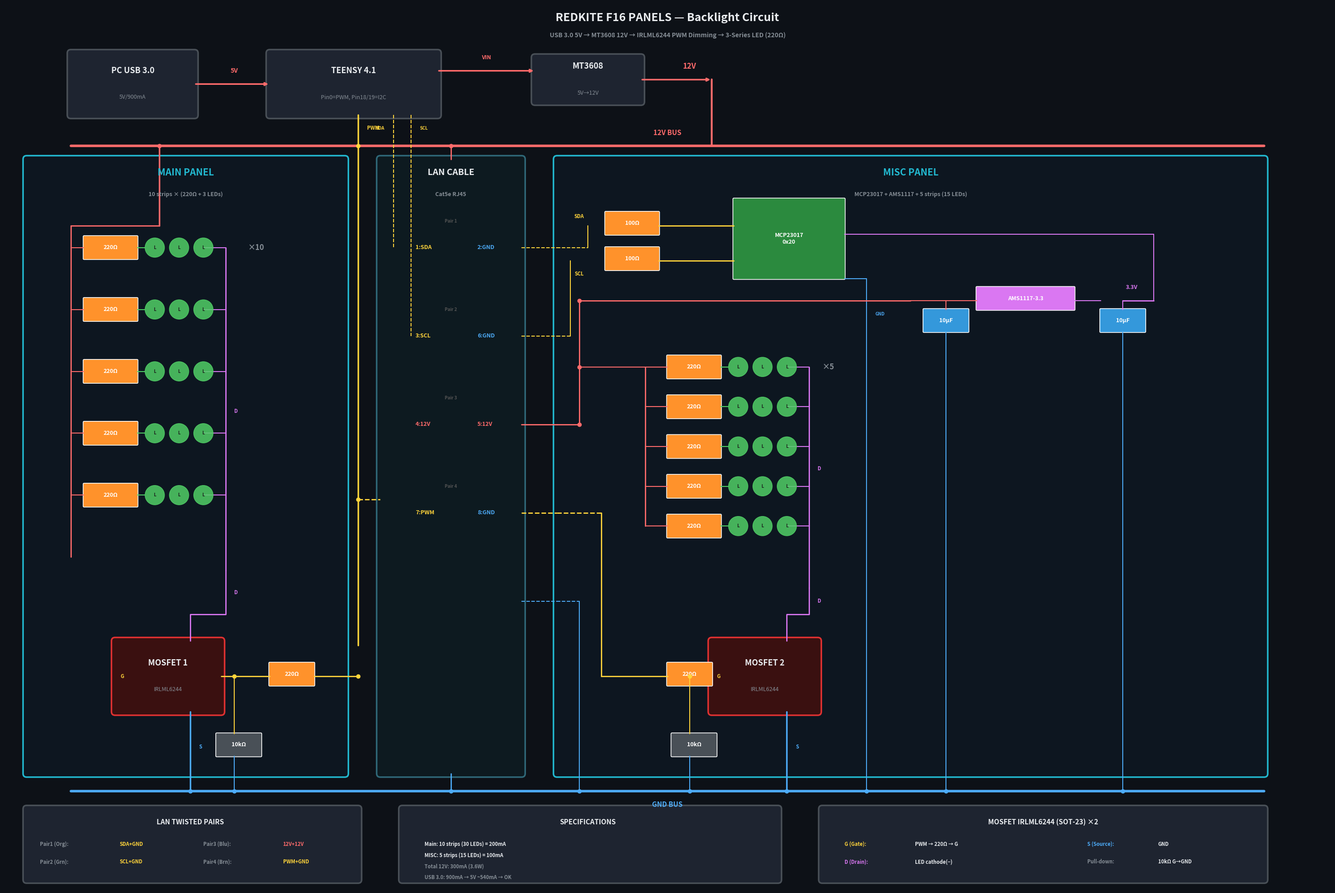

Write the Python code that produced this figure. (Note: this script raises an exception after producing the figure.)
import matplotlib
matplotlib.use('Agg')
import matplotlib.pyplot as plt
from matplotlib.patches import FancyBboxPatch
import os

fig, ax = plt.subplots(1, 1, figsize=(30, 20))
ax.set_xlim(0, 300)
ax.set_ylim(0, 200)
ax.set_aspect('equal')
ax.axis('off')
fig.patch.set_facecolor('#0d1117')
ax.set_facecolor('#0d1117')

# Colors
RED = '#ff6b6b'
BLUE = '#4dabf7'
YEL = '#ffd43b'
GRN = '#51cf66'
PUR = '#da77f2'
WHT = '#e9ecef'
GRY = '#868e96'
DRK = '#1e2430'
BDR = '#495057'
ORG = '#ff922b'
CYA = '#22b8cf'

def box(x, y, w, h, label='', sub='', ec=BDR, fc=DRK):
    ax.add_patch(FancyBboxPatch((x,y), w, h, boxstyle="round,pad=0.8",
                 facecolor=fc, edgecolor=ec, linewidth=2.5))
    if label:
        ly = y+h/2+3 if sub else y+h/2
        ax.text(x+w/2, ly, label, ha='center', va='center',
                fontsize=13, fontweight='bold', color=WHT)
        if sub:
            ax.text(x+w/2, y+h/2-3, sub, ha='center', va='center',
                    fontsize=9, color=GRY)

def sbox(x, y, w, h, label, fc=ORG):
    ax.add_patch(FancyBboxPatch((x,y), w, h, boxstyle="round,pad=0.2",
                 facecolor=fc, edgecolor='white', linewidth=1.2))
    ax.text(x+w/2, y+h/2, label, ha='center', va='center',
            fontsize=9, fontweight='bold', color='white')

def ln(pts, c=WHT, w=2, s='-'):
    ax.plot([p[0] for p in pts], [p[1] for p in pts],
            color=c, lw=w, ls=s, solid_capstyle='round', solid_joinstyle='round')

def dot(x, y, c=WHT):
    ax.plot(x, y, 'o', color=c, markersize=6, zorder=5)

def t(x, y, s, c=WHT, fs=11, ha='center', va='center'):
    ax.text(x, y, s, fontsize=fs, color=c, ha=ha, va=va, fontweight='bold')

def arr(x1, y1, x2, y2, c=WHT, w=2):
    ax.annotate('', xy=(x2,y2), xytext=(x1,y1),
                arrowprops=dict(arrowstyle='->', color=c, lw=w))

def leds(x, y):
    for i in range(3):
        ax.add_patch(plt.Circle((x+i*5.5, y), 2.2, color=GRN, alpha=0.85, zorder=3))
        ax.text(x+i*5.5, y, 'L', fontsize=7, ha='center', va='center',
                color='#1a1a1a', fontweight='bold')

# ════════════════════════════════════════════════════════════
#  TITLE
# ════════════════════════════════════════════════════════════
t(150, 197, 'REDKITE F16 PANELS — Backlight Circuit', WHT, 18)
t(150, 193, 'USB 3.0 5V → MT3608 12V → IRLML6244 PWM Dimming → 3-Series LED (220Ω)', GRY, 10)

# ════════════════════════════════════════════════════════════
#  POWER CHAIN (y=175~188)
# ════════════════════════════════════════════════════════════
box(15, 175, 28, 14, 'PC USB 3.0', '5V/900mA')
box(60, 175, 38, 14, 'TEENSY 4.1', 'Pin0=PWM, Pin18/19=I2C')
box(120, 178, 24, 10, 'MT3608', '5V→12V')

arr(43, 182, 60, 182, RED, 2.5)
t(52, 185, '5V', RED, 10)
arr(98, 185, 120, 185, RED, 2.5)
t(109, 188, 'VIN', RED, 9)
arr(144, 183, 160, 183, RED, 2.5)
t(155, 186, '12V', RED, 12)

# ════════════════════════════════════════════════════════════
#  12V BUS (y=168)
# ════════════════════════════════════════════════════════════
ln([(160, 183), (160, 168)], RED, 3)
ln([(15, 168), (285, 168)], RED, 4)
t(150, 171, '12V BUS', RED, 11)

# ════════════════════════════════════════════════════════════
#  GND BUS (y=22)
# ════════════════════════════════════════════════════════════
ln([(15, 22), (285, 22)], BLUE, 4)
t(150, 19, 'GND BUS', BLUE, 11)

# ════════════════════════════════════════════════════════════
#  Teensy outputs going DOWN
#  - PWM: x=80 vertical trunk
#  - SDA: x=88 vertical
#  - SCL: x=92 vertical
# ════════════════════════════════════════════════════════════

# PWM from Teensy down to y=168, then continue down
ln([(80, 175), (80, 168)], YEL, 2.5)
dot(80, 168, YEL)
t(82, 172, 'PWM', YEL, 8, 'left')

# PWM trunk: y=168 → y=55 (between panels, left of LAN)
ln([(80, 168), (80, 55)], YEL, 2.5)

# SDA from Teensy (Pin18) → down into LAN Pin 1 (y=145)
ln([(88, 175), (88, 145)], YEL, 1.5, '--')
t(86, 172, 'SDA', YEL, 7, 'right')

# SCL from Teensy (Pin19) → down into LAN Pin 3 (y=125)
ln([(92, 175), (92, 125)], YEL, 1.5, '--')
t(94, 172, 'SCL', YEL, 7, 'left')

# ════════════════════════════════════════════════════════════
#  MAIN PANEL (x=5~75, y=26~165)
# ════════════════════════════════════════════════════════════
box(5, 26, 72, 139, '', '', CYA, '#0d1620')
t(41, 162, 'MAIN PANEL', CYA, 15)
t(41, 157, '10 strips × (220Ω + 3 LEDs)', GRY, 9)

# 12V enters panel
ln([(35, 168), (35, 150)], RED, 2.5)
dot(35, 168, RED)

# Vertical 12V rail inside panel (x=15)
ln([(15, 150), (35, 150)], RED, 2)
ln([(15, 75), (15, 150)], RED, 2)

# LED strips
for i in range(5):
    y = 145 - i * 14
    ln([(15, y), (18, y)], RED, 1.5)
    sbox(18, y-2.5, 12, 5, '220Ω')
    leds(34, y)
    ln([(30, y), (31.8, y)], GRN, 1.5)
    ln([(45.2, y), (50, y)], PUR, 1.5)

t(55, 145, '×10', GRY, 12, 'left')

# Drain bus (x=50, vertical)
ln([(50, 72), (50, 145)], PUR, 2)
t(52, 108, 'D', PUR, 8, 'left')

# ──── MOSFET 1 (x=25~49, y=40~56) ────
#  G=left, D=top, S=bottom
box(25, 40, 24, 16, 'MOSFET 1', 'IRLML6244', '#e03131', '#3a1010')

# Drain: from drain bus down to MOSFET top
ln([(50, 72), (50, 62), (42, 62), (42, 56)], PUR, 2)
t(52, 67, 'D', PUR, 8, 'left')

# Source: MOSFET bottom to GND bus
ln([(42, 40), (42, 22)], BLUE, 2.5)
dot(42, 22, BLUE)
t(44, 32, 'S', BLUE, 8, 'left')

# Gate: from PWM trunk (x=80) leftward to MOSFET gate
#  PWM trunk at x=80, branch at y=48
ln([(80, 48), (70, 48)], YEL, 2)
sbox(60, 46, 10, 5, '220Ω')
ln([(60, 48), (49, 48)], YEL, 2)
dot(80, 48, YEL)
t(27, 48, 'G', YEL, 8, 'right')

# Pull-down: Gate → 10kΩ → GND
# branch down from gate wire at x=52
dot(52, 48, YEL)
ln([(52, 48), (52, 35)], YEL, 1.5)
sbox(48, 30, 10, 5, '10kΩ', '#495057')
ln([(52, 30), (52, 22)], BLUE, 1.5)
dot(52, 22, BLUE)

# ════════════════════════════════════════════════════════════
#  LAN CABLE (x=85~115, y=26~165)
# ════════════════════════════════════════════════════════════
box(85, 26, 32, 139, '', '', '#2f6878', '#0d1a20')
t(101, 162, 'LAN CABLE', WHT, 14)
t(101, 157, 'Cat5e RJ45', GRY, 9)

# Pin labels — left column (odd pins), right column (even pins)
pair_data = [
    ('Pair 1', 145, '1:SDA', YEL, '2:GND', BLUE),
    ('Pair 2', 125, '3:SCL', YEL, '6:GND', BLUE),
    ('Pair 3', 105, '4:12V', RED, '5:12V', RED),
    ('Pair 4', 85,  '7:PWM', YEL, '8:GND', BLUE),
]
for pair, y, l1, c1, l2, c2 in pair_data:
    t(101, y+6, pair, '#555555', 7)
    t(93, y, l1, c1, 9, 'left')
    t(107, y, l2, c2, 9, 'left')

# ── LAN connections (left side = from Teensy) ──

# 12V: from 12V bus into LAN
ln([(101, 168), (101, 165)], RED, 2)
dot(101, 168, RED)

# PWM: from PWM trunk (x=80) into LAN
ln([(80, 88), (85, 88)], YEL, 2, '--')
dot(80, 88, YEL)

# GND: from GND bus into LAN
ln([(101, 22), (101, 26)], BLUE, 2)
dot(101, 22, BLUE)

# ── LAN connections (right side = to MISC) ──
# These exit at x=117

# SDA out (y=145)
ln([(117, 145), (125, 145)], YEL, 1.5, '--')
# SCL out (y=125)
ln([(117, 125), (125, 125)], YEL, 1.5, '--')
# 12V out (y=105)
ln([(117, 105), (125, 105)], RED, 2)
# PWM out (y=85)
ln([(117, 85), (125, 85)], YEL, 2, '--')
# GND out (y=65)
ln([(117, 65), (125, 65)], BLUE, 1.5, '--')

# ════════════════════════════════════════════════════════════
#  MISC PANEL (x=125~285, y=26~165)
# ════════════════════════════════════════════════════════════
box(125, 26, 160, 139, '', '', CYA, '#0d1620')
t(205, 162, 'MISC PANEL', CYA, 15)
t(205, 157, 'MCP23017 + AMS1117 + 5 strips (15 LEDs)', GRY, 9)

# ── MISC top area: I2C protection → AMS1117 → MCP23017 ──
# --- I2C SDA line (y=150) ---
ln([(125, 145), (132, 145)], YEL, 1.5, '--')
ln([(132, 145), (132, 150)], YEL, 1.5)
t(130, 152, 'SDA', YEL, 8)
sbox(136, 148, 12, 5, '100Ω')
ln([(148, 150), (165, 150)], YEL, 2)

# --- I2C SCL line (y=142) ---
ln([(125, 125), (128, 125)], YEL, 1.5, '--')
ln([(128, 125), (128, 142)], YEL, 1.5)
t(130, 139, 'SCL', YEL, 8)
sbox(136, 140, 12, 5, '100Ω')
ln([(148, 142), (165, 142)], YEL, 2)

# --- MCP23017 ---
sbox(165, 138, 25, 18, 'MCP23017\n0x20', '#2b8a3e')
# MCP GND
ln([(190, 138), (195, 138)], BLUE, 1.5)
ln([(195, 138), (195, 22)], BLUE, 1.5)
dot(195, 22, BLUE)
t(197, 130, 'GND', BLUE, 7, 'left')

# --- Power: 12V from LAN → branch to strips & AMS1117 ---
ln([(125, 105), (130, 105)], RED, 2)
ln([(130, 105), (130, 133)], RED, 2)
dot(130, 105, RED)

# Branch right to LED strip 12V rail at x=145
ln([(130, 118), (145, 118)], RED, 1.5)
dot(130, 118, RED)

# Branch right to AMS1117 at y=133
ln([(130, 133), (205, 133)], RED, 2)
dot(130, 133, RED)

# 10µF input cap
sbox(208, 126, 10, 5, '10µF', '#3498db')
ln([(213, 133), (213, 131)], RED, 1.5)
ln([(213, 126), (213, 22)], BLUE, 1.5)
dot(213, 22, BLUE)

# AMS1117
sbox(220, 131, 22, 5, 'AMS1117-3.3', PUR)
ln([(205, 133), (220, 133)], RED, 1.5)

# 10µF output cap
sbox(248, 126, 10, 5, '10µF', '#3498db')
ln([(253, 133), (253, 131)], PUR, 1.5)
ln([(253, 126), (253, 22)], BLUE, 1.5)
dot(253, 22, BLUE)

ln([(242, 133), (248, 133)], PUR, 1.5)

# 3.3V to MCP VDD
ln([(253, 133), (260, 133)], PUR, 2)
ln([(260, 133), (260, 148)], PUR, 1.5)
ln([(260, 148), (190, 148)], PUR, 1.5)
t(255, 136, '3.3V', PUR, 9)

# ── LED Strips (middle area, y=82~118) ──

# 12V vertical rail for strips
ln([(145, 82), (145, 118)], RED, 2)

for i in range(5):
    y = 118 - i * 9
    ln([(145, y), (150, y)], RED, 1.5)
    sbox(150, y-2.5, 12, 5, '220Ω')
    leds(166, y)
    ln([(162, y), (163.8, y)], GRN, 1.5)
    ln([(177.2, y), (182, y)], PUR, 1.5)

t(185, 118, '×5', GRY, 12, 'left')

# Drain bus (x=182, vertical)
ln([(182, 68), (182, 118)], PUR, 2)
t(184, 95, 'D', PUR, 8, 'left')

# ──── MOSFET 2 (x=160~184, y=40~56) ────
box(160, 40, 24, 16, 'MOSFET 2', 'IRLML6244', '#e03131', '#3a1010')

# Drain: from drain bus down to MOSFET top
ln([(182, 68), (182, 62), (177, 62), (177, 56)], PUR, 2)
t(184, 65, 'D', PUR, 8, 'left')

# Source: MOSFET bottom to GND bus
ln([(177, 40), (177, 22)], BLUE, 2.5)
dot(177, 22, BLUE)
t(179, 32, 'S', BLUE, 8, 'left')

# Gate: from LAN PWM to MOSFET gate
ln([(125, 85), (135, 85)], YEL, 2, '--')
ln([(135, 85), (135, 48)], YEL, 2)
ln([(135, 48), (150, 48)], YEL, 2)
sbox(150, 46, 10, 5, '220Ω')
ln([(160, 48), (160, 48)], YEL, 2)
t(162, 48, 'G', YEL, 8, 'right')

# Pull-down: Gate → 10kΩ → GND
dot(155, 48, YEL)
ln([(155, 48), (155, 35)], YEL, 1.5)
sbox(151, 30, 10, 5, '10kΩ', '#495057')
ln([(155, 30), (155, 22)], BLUE, 1.5)
dot(155, 22, BLUE)

# GND from LAN
ln([(125, 65), (130, 65)], BLUE, 1.5, '--')
ln([(130, 65), (130, 22)], BLUE, 1.5)
dot(130, 22, BLUE)

# ════════════════════════════════════════════════════════════
#  LEGENDS (bottom strip, y=2~16)
# ════════════════════════════════════════════════════════════

# Legend 1: LAN
box(5, 2, 75, 16, '', '', BDR, DRK)
t(42, 15, 'LAN TWISTED PAIRS', WHT, 11)
for i, (pair, sig, c) in enumerate([
    ('Pair1 (Org):', 'SDA+GND', YEL),
    ('Pair2 (Grn):', 'SCL+GND', YEL),
    ('Pair3 (Blu):', '12V+12V', RED),
    ('Pair4 (Brn):', 'PWM+GND', YEL),
]):
    x = 8 if i < 2 else 45
    y = 10 - (i % 2) * 4
    t(x, y, pair, GRY, 8, 'left')
    t(x+18, y, sig, c, 8, 'left')

# Legend 2: Specs
box(90, 2, 85, 16, '', '', BDR, DRK)
t(132, 15, 'SPECIFICATIONS', WHT, 11)
for i, s in enumerate([
    'Main: 10 strips (30 LEDs) = 200mA',
    'MISC: 5 strips (15 LEDs) = 100mA',
    'Total 12V: 300mA (3.6W)',
    'USB 3.0: 900mA → 5V ~540mA → OK',
]):
    t(95, 10 - i*2.5, s, GRY if i > 1 else WHT, 8, 'left')

# Legend 3: MOSFET
box(185, 2, 100, 16, '', '', BDR, DRK)
t(235, 15, 'MOSFET IRLML6244 (SOT-23) ×2', WHT, 11)
for i, (pin, desc, c) in enumerate([
    ('G (Gate):', 'PWM → 220Ω → G', YEL),
    ('D (Drain):', 'LED cathode(−)', PUR),
    ('S (Source):', 'GND', BLUE),
    ('Pull-down:', '10kΩ G→GND', GRY),
]):
    x = 190 if i < 2 else 245
    y = 10 - (i % 2) * 4
    t(x, y, pin, c, 8, 'left')
    t(x+16, y, desc, WHT, 8, 'left')

plt.tight_layout()
out_dir = os.path.dirname(os.path.abspath(__file__))
out_path = os.path.join(out_dir, 'backlight_circuit.png')
plt.savefig(out_path, dpi=150, bbox_inches='tight', facecolor='#0d1117')
print(f"Saved: {out_path}")
